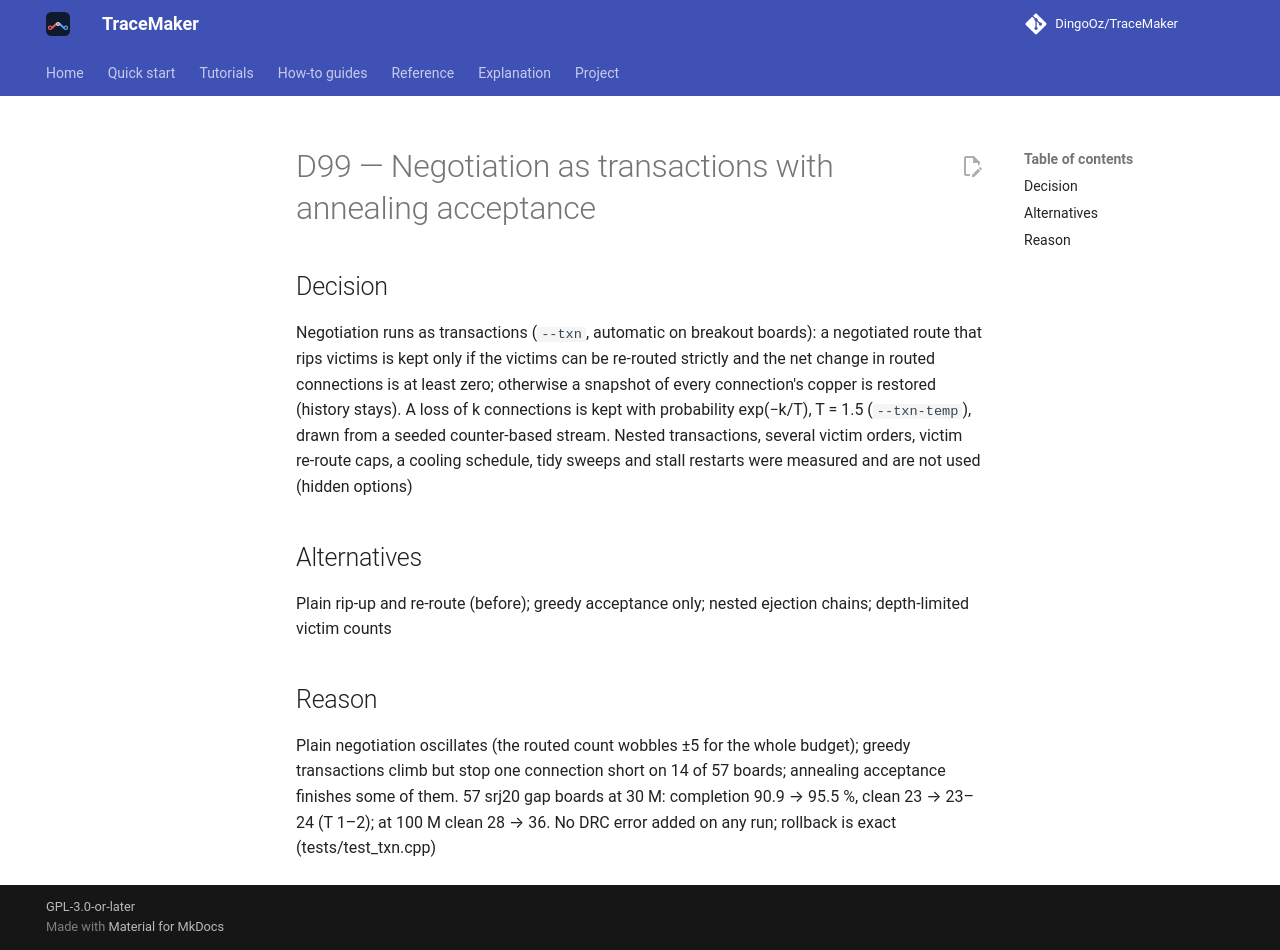

repository: DingoOz/TraceMaker · page: dev/decisions/D099/index.html · generator: mkdocs

---
id: D99
title: "Negotiation as transactions with annealing acceptance"
status: accepted
relates: []
docs: []
---

# D99 — Negotiation as transactions with annealing acceptance

## Decision

Negotiation runs as transactions (`--txn`, automatic on breakout boards): a negotiated route that rips victims is kept only if the victims can be re-routed strictly and the net change in routed connections is at least zero; otherwise a snapshot of every connection's copper is restored (history stays). A loss of k connections is kept with probability exp(−k/T), T = 1.5 (`--txn-temp`), drawn from a seeded counter-based stream. Nested transactions, several victim orders, victim re-route caps, a cooling schedule, tidy sweeps and stall restarts were measured and are not used (hidden options)

## Alternatives

Plain rip-up and re-route (before); greedy acceptance only; nested ejection chains; depth-limited victim counts

## Reason

Plain negotiation oscillates (the routed count wobbles ±5 for the whole budget); greedy transactions climb but stop one connection short on 14 of 57 boards; annealing acceptance finishes some of them. 57 srj20 gap boards at 30 M: completion 90.9 → 95.5 %, clean 23 → 23–24 (T 1–2); at 100 M clean 28 → 36. No DRC error added on any run; rollback is exact (tests/test_txn.cpp)
